15-way image classification set "p3cls" from GitHub (dage13024-bit/playjigsaw-part3); label vocabulary: airplane, backpack, bicycle, car, cat, chair, cup, desktop, dog, elephant, nailong, penguin, suitcase, tafei, umbrella.

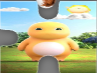
Label: nailong

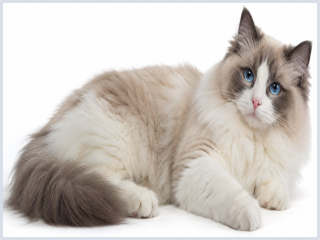
Label: cat

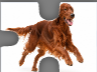
Label: dog

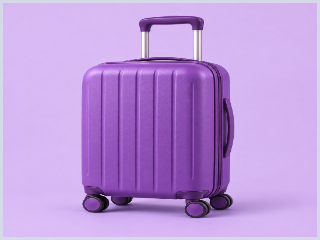
Label: suitcase

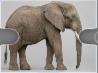
Label: elephant

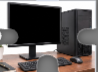
Label: desktop
